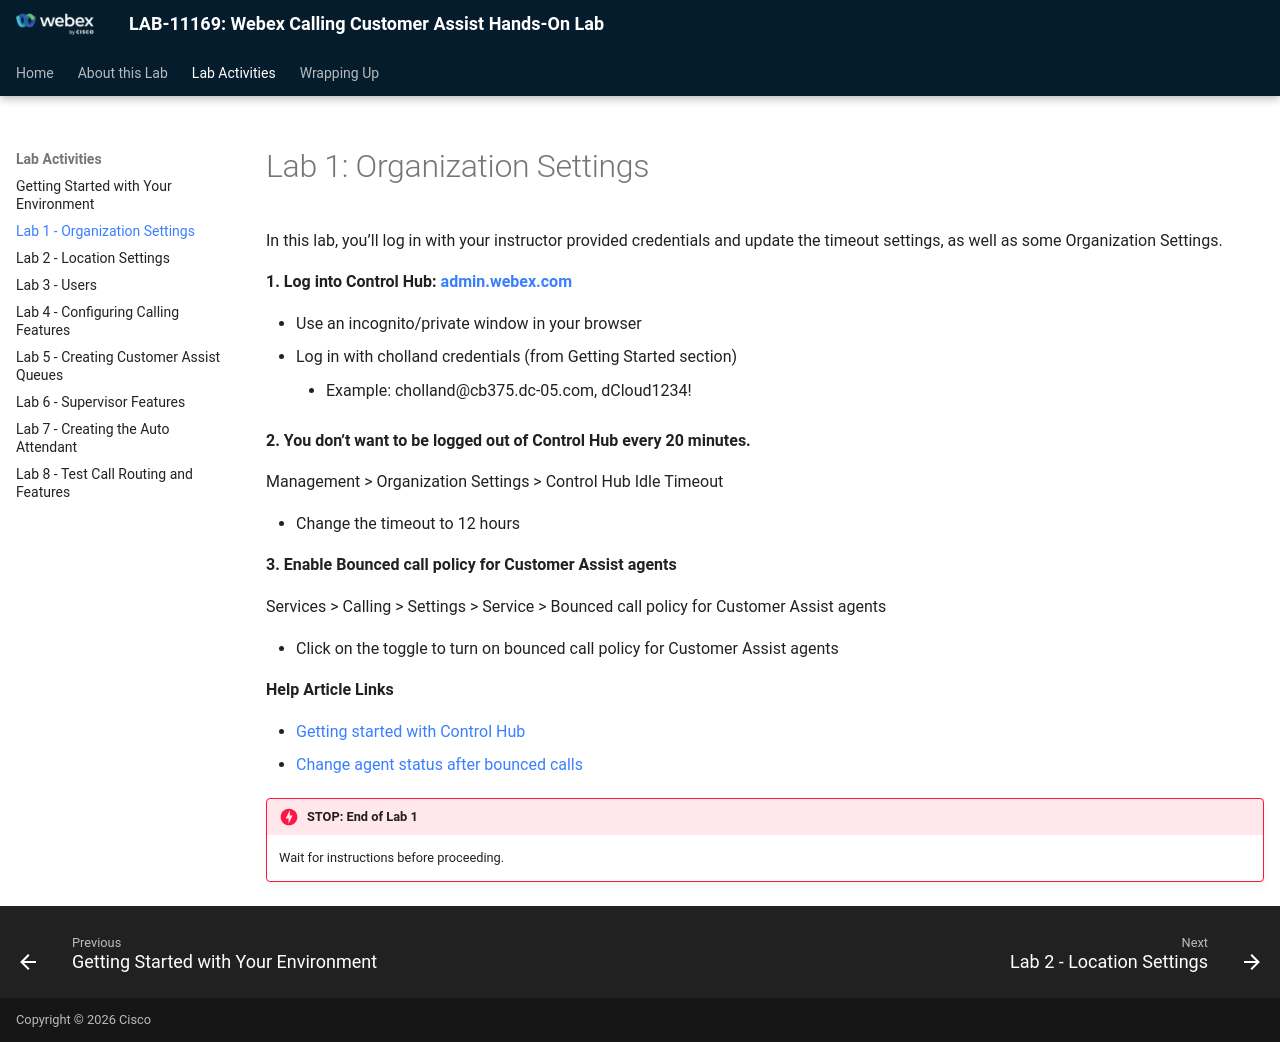

repository: WebexCC-SA/LAB-11169 · page: lab-1-organization-settings/index.html · generator: mkdocs

# Lab 1: Organization Settings

In this lab, you’ll log in with your instructor provided credentials and update the timeout settings, as well as some Organization Settings.

**1. Log into Control Hub: [admin.webex.com](http://admin.webex.com/)**

- Use an incognito/private window in your browser
- Log in with cholland credentials (from Getting Started section)
    - Example: cholland@cb375.dc-05.com, dCloud1234!

**2. You don’t want to be logged out of Control Hub every 20 minutes.**

Management > Organization Settings > Control Hub Idle Timeout

- Change the timeout to 12 hours

**3. Enable Bounced call policy for Customer Assist agents**

Services > Calling > Settings > Service > Bounced call policy for Customer Assist agents

- Click on the toggle to turn on bounced call policy for Customer Assist agents

**Help Article Links**

* [Getting started with Control Hub](https://help.webex.com/en-us/article/nkhozs6/Get-started-with-Control-Hub)
* [Change agent status after bounced calls](https://help.webex.com/en-us/article/72sb3r/Webex-Calling-Customer-Assist#task-template_c26e48c2-55ec-47ba-9659-00f914c2cd58)

!!! danger "STOP: End of Lab 1"
    Wait for instructions before proceeding.
